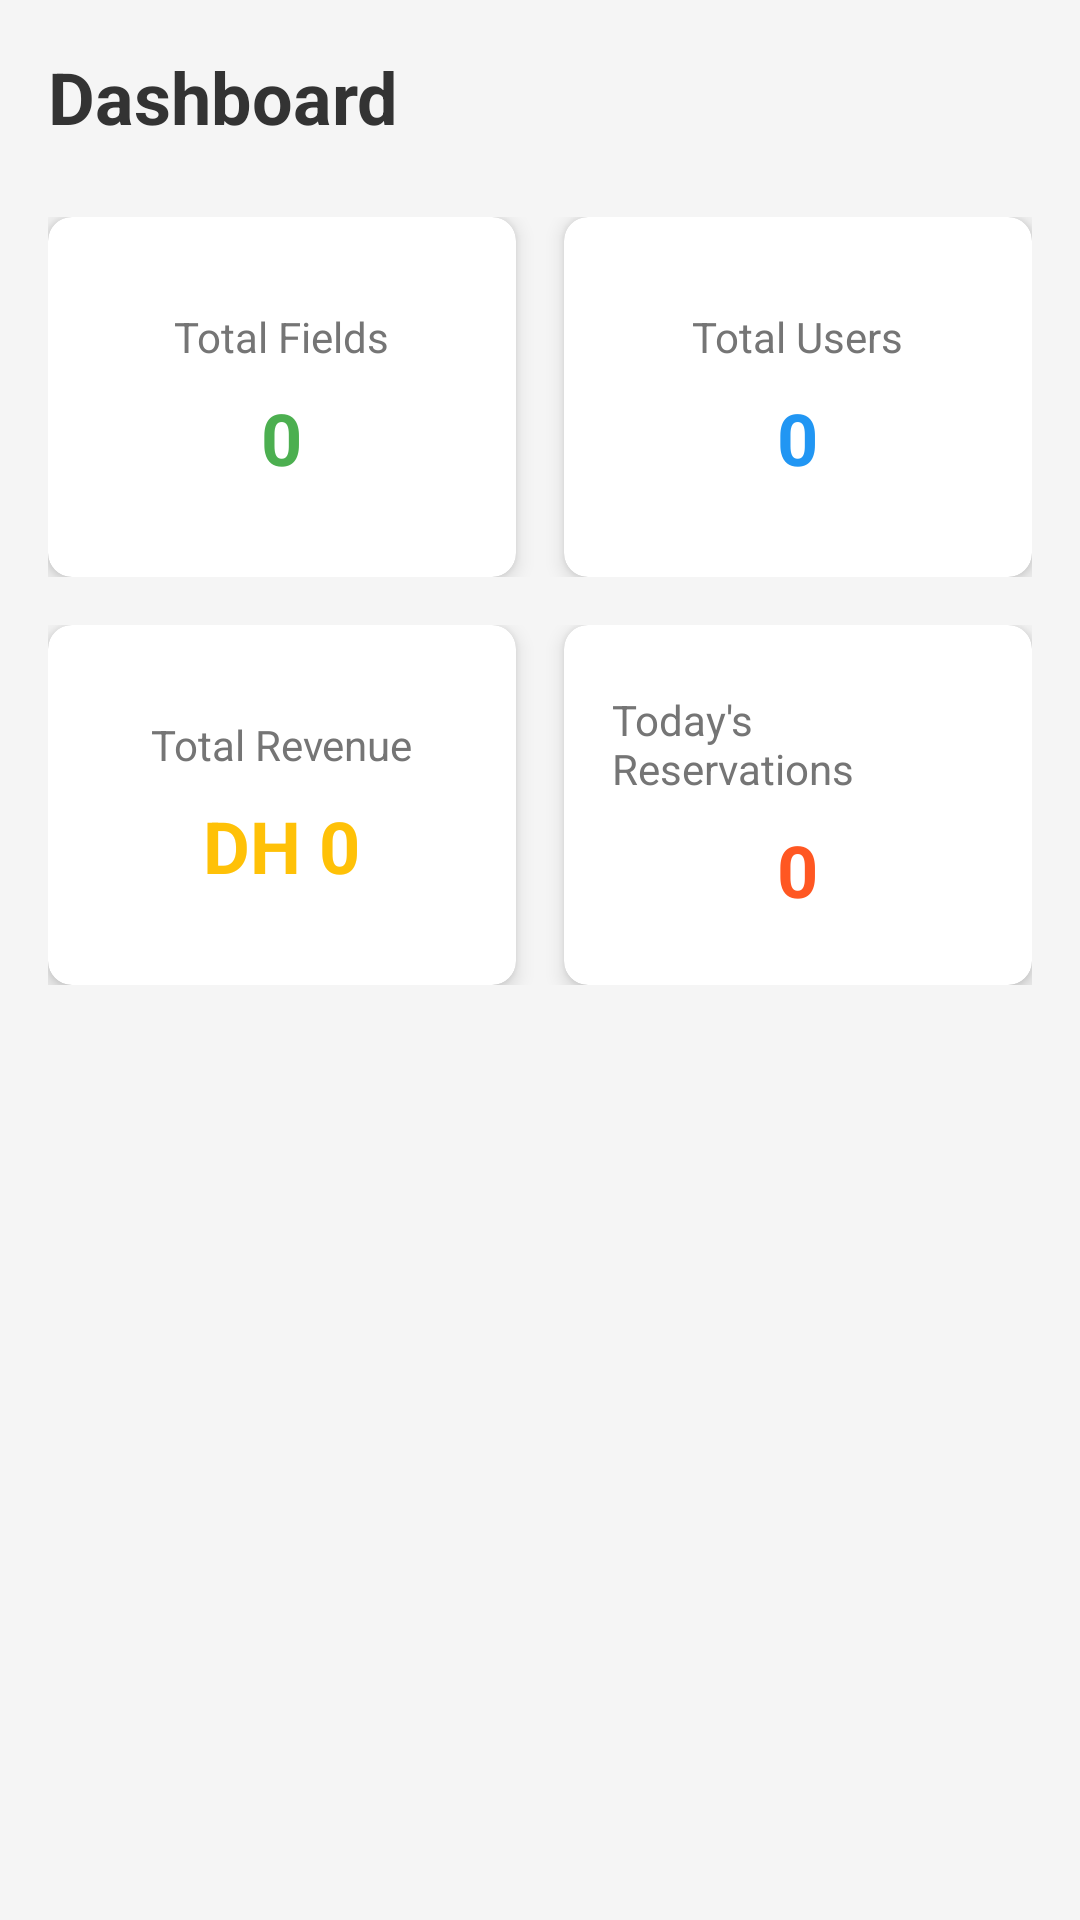

Layout XML and referenced resources for this Android screen:
<!-- AndroidManifest.xml: application theme Theme.Footballreservation -->
<!-- res/layout/fragment_statistics.xml -->
<?xml version="1.0" encoding="utf-8"?>
<ScrollView xmlns:android="http://schemas.android.com/apk/res/android"
    xmlns:app="http://schemas.android.com/apk/res-auto"
    android:layout_width="match_parent"
    android:layout_height="match_parent"
    android:background="#F5F5F5">

    <LinearLayout
        android:layout_width="match_parent"
        android:layout_height="wrap_content"
        android:orientation="vertical"
        android:padding="16dp">

        <TextView
            android:layout_width="wrap_content"
            android:layout_height="wrap_content"
            android:text="Dashboard"
            android:textSize="24sp"
            android:textStyle="bold"
            android:textColor="#333333"
            android:layout_marginBottom="24dp"/>

        <LinearLayout
            android:layout_width="match_parent"
            android:layout_height="wrap_content"
            android:orientation="horizontal"
            android:layout_marginBottom="16dp">

            <androidx.cardview.widget.CardView
                android:layout_width="0dp"
                android:layout_height="120dp"
                android:layout_weight="1"
                android:layout_marginEnd="8dp"
                app:cardCornerRadius="8dp"
                app:cardElevation="4dp">

                <LinearLayout
                    android:layout_width="match_parent"
                    android:layout_height="match_parent"
                    android:orientation="vertical"
                    android:gravity="center"
                    android:padding="16dp">

                    <TextView
                        android:layout_width="wrap_content"
                        android:layout_height="wrap_content"
                        android:text="Total Fields"
                        android:textSize="14sp"
                        android:textColor="#757575"/>

                    <TextView
                        android:id="@+id/tvTotalFields"
                        android:layout_width="wrap_content"
                        android:layout_height="wrap_content"
                        android:text="0"
                        android:textSize="24sp"
                        android:textStyle="bold"
                        android:textColor="#4CAF50"
                        android:layout_marginTop="8dp"/>

                </LinearLayout>

            </androidx.cardview.widget.CardView>

            <androidx.cardview.widget.CardView
                android:layout_width="0dp"
                android:layout_height="120dp"
                android:layout_weight="1"
                android:layout_marginStart="8dp"
                app:cardCornerRadius="8dp"
                app:cardElevation="4dp">

                <LinearLayout
                    android:layout_width="match_parent"
                    android:layout_height="match_parent"
                    android:orientation="vertical"
                    android:gravity="center"
                    android:padding="16dp">

                    <TextView
                        android:layout_width="wrap_content"
                        android:layout_height="wrap_content"
                        android:text="Total Users"
                        android:textSize="14sp"
                        android:textColor="#757575"/>

                    <TextView
                        android:id="@+id/tvTotalUsers"
                        android:layout_width="wrap_content"
                        android:layout_height="wrap_content"
                        android:text="0"
                        android:textSize="24sp"
                        android:textStyle="bold"
                        android:textColor="#2196F3"
                        android:layout_marginTop="8dp"/>

                </LinearLayout>

            </androidx.cardview.widget.CardView>

        </LinearLayout>

        <LinearLayout
            android:layout_width="match_parent"
            android:layout_height="wrap_content"
            android:orientation="horizontal"
            android:layout_marginBottom="24dp">

            <androidx.cardview.widget.CardView
                android:layout_width="0dp"
                android:layout_height="120dp"
                android:layout_weight="1"
                android:layout_marginEnd="8dp"
                app:cardCornerRadius="8dp"
                app:cardElevation="4dp">

                <LinearLayout
                    android:layout_width="match_parent"
                    android:layout_height="match_parent"
                    android:orientation="vertical"
                    android:gravity="center"
                    android:padding="16dp">

                    <TextView
                        android:layout_width="wrap_content"
                        android:layout_height="wrap_content"
                        android:text="Total Revenue"
                        android:textSize="14sp"
                        android:textColor="#757575"/>

                    <TextView
                        android:id="@+id/tvTotalRevenue"
                        android:layout_width="wrap_content"
                        android:layout_height="wrap_content"
                        android:text="DH 0"
                        android:textSize="24sp"
                        android:textStyle="bold"
                        android:textColor="#FFC107"
                        android:layout_marginTop="8dp"/>

                </LinearLayout>

            </androidx.cardview.widget.CardView>

            <androidx.cardview.widget.CardView
                android:layout_width="0dp"
                android:layout_height="120dp"
                android:layout_weight="1"
                android:layout_marginStart="8dp"
                app:cardCornerRadius="8dp"
                app:cardElevation="4dp">

                <LinearLayout
                    android:layout_width="match_parent"
                    android:layout_height="match_parent"
                    android:orientation="vertical"
                    android:gravity="center"
                    android:padding="16dp">

                    <TextView
                        android:layout_width="wrap_content"
                        android:layout_height="wrap_content"
                        android:text="Today's Reservations"
                        android:textSize="14sp"
                        android:textColor="#757575"/>

                    <TextView
                        android:id="@+id/tvTodayReservations"
                        android:layout_width="wrap_content"
                        android:layout_height="wrap_content"
                        android:text="0"
                        android:textSize="24sp"
                        android:textStyle="bold"
                        android:textColor="#FF5722"
                        android:layout_marginTop="8dp"/>

                </LinearLayout>

            </androidx.cardview.widget.CardView>

        </LinearLayout>


    </LinearLayout>

</ScrollView>
<!-- resources referenced by this layout -->
<resources>
  <style name="Theme.Footballreservation" parent="Base.Theme.Footballreservation" />
  <style name="Base.Theme.Footballreservation" parent="Theme.Material3.DayNight.NoActionBar">
          
          
      </style>
</resources>
